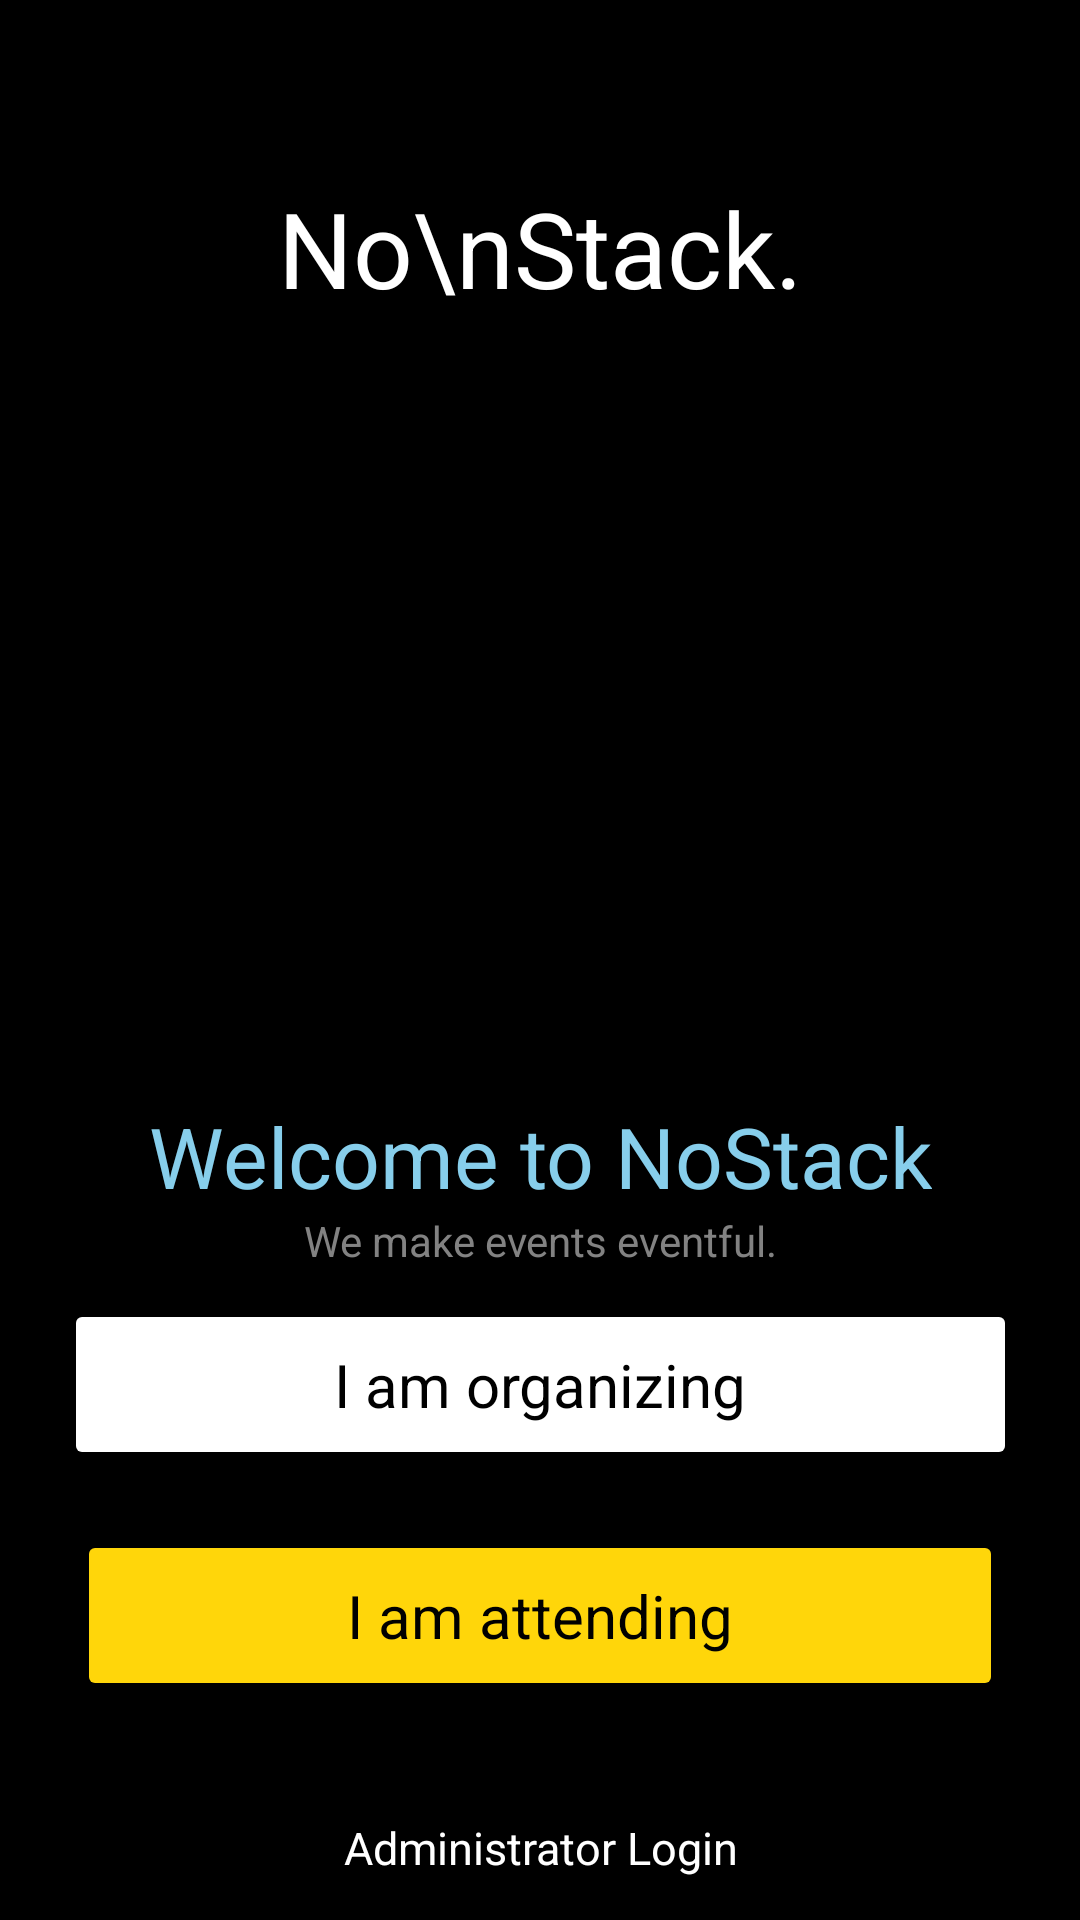

Android layout source for this screen:
<!-- AndroidManifest.xml: application theme Theme.NoStack -->
<!-- res/layout/start_up.xml -->
<?xml version="1.0" encoding="utf-8"?>
<androidx.constraintlayout.widget.ConstraintLayout xmlns:android="http://schemas.android.com/apk/res/android"
    xmlns:app="http://schemas.android.com/apk/res-auto"
    xmlns:tools="http://schemas.android.com/tools"
    android:layout_width="match_parent"
    android:layout_height="match_parent"
    android:background="@color/black"
    tools:context=".StartUp">

    <TextView
        android:id="@+id/textView"
        android:layout_width="wrap_content"
        android:layout_height="wrap_content"
        android:text="No\nStack."
        android:textAlignment="center"
        android:textColor="@color/white"
        android:textSize="35sp"
        app:layout_constraintBottom_toBottomOf="parent"
        app:layout_constraintEnd_toEndOf="parent"
        app:layout_constraintStart_toStartOf="parent"
        app:layout_constraintTop_toTopOf="parent"
        app:layout_constraintVertical_bias="0.10" />

    <GridLayout
        android:layout_width="wrap_content"
        android:layout_height="wrap_content"
        app:layout_constraintBottom_toBottomOf="parent"
        app:layout_constraintEnd_toEndOf="parent"
        app:layout_constraintStart_toStartOf="parent"
        app:layout_constraintTop_toTopOf="parent"
        app:layout_constraintVertical_bias="1.0"
        android:rowCount="5"
        android:columnCount="1">

        <TextView
            android:layout_row="0"
            android:layout_column="0"
            android:layout_width="wrap_content"
            android:layout_height="wrap_content"
            android:text="Welcome to NoStack"
            android:textColor="@color/lightBlue"
            android:textAlignment="center"
            android:layout_gravity="center"
            android:textSize="28sp" />
        <TextView
            android:layout_row="1"
            android:layout_column="0"
            android:layout_width="wrap_content"
            android:layout_height="wrap_content"
            android:text="We make events eventful."
            android:textColor="@color/grey"
            android:textAlignment="center"
            android:layout_gravity="center"
            android:textSize="14sp" />

        <Button
            android:id="@+id/OrganizerSignInUpButton"
            android:layout_width="wrap_content"
            android:layout_height="wrap_content"
            android:layout_row="2"
            android:layout_column="0"
            android:layout_marginTop="10dp"
            android:backgroundTint="@color/white"
            android:text="I am organizing"
            android:textColor="@color/black"
            android:layout_gravity="center"
            android:textAppearance="@style/TextAppearance.AppCompat.Display2"
            android:paddingVertical="15dp"
            android:paddingHorizontal="90dp"
            android:textSize="20sp" />
        <Button
            android:id="@+id/AttendeeSignInButton"
            android:layout_width="wrap_content"
            android:layout_height="wrap_content"
            android:layout_row="3"
            android:layout_column="0"
            android:layout_marginTop="20dp"
            android:backgroundTint="@color/yellow"
            android:text="I am attending"
            android:textColor="@color/black"
            android:layout_gravity="center"
            android:textAppearance="@style/TextAppearance.AppCompat.Display2"
            android:paddingVertical="15dp"
            android:paddingHorizontal="90dp"
            android:textSize="20sp" />
        <Button
            android:id="@+id/AdministratorSignInButton"
            android:layout_width="wrap_content"
            android:layout_height="wrap_content"
            android:layout_row="4"
            android:layout_column="0"
            android:layout_marginTop="25dp"
            android:backgroundTint="@color/transparent"
            android:text="Administrator Login"
            android:textColor="@color/white"
            android:layout_gravity="center"
            android:textAppearance="@style/TextAppearance.AppCompat.Display2"
            android:textSize="15sp" />
    </GridLayout>

</androidx.constraintlayout.widget.ConstraintLayout>
<!-- resources referenced by this layout -->
<resources>
  <color name="black">#FF000000</color>
  <color name="grey">#828282</color>
  <color name="lightBlue">#87CEEB</color>
  <color name="transparent">#00ffffff</color>
  <color name="white">#FFFFFFFF</color>
  <color name="yellow">#FFD60A</color>
  <style name="Theme.NoStack" parent="Base.Theme.NoStack" />
  <style name="Base.Theme.NoStack" parent="Theme.Material3.DayNight.NoActionBar">
          font-family: 'Poppins';
          
          
          <item name="android:statusBarColor">@color/black</item>
          <item name="colorAccent">@color/SignUpInMenuColor</item>
          <item name="android:windowBackground">@color/SignInUpTextColor</item>
      </style>
  <color name="SignUpInMenuColor">#252525</color>
  <color name="SignInUpTextColor">#86CDEA</color>
</resources>
